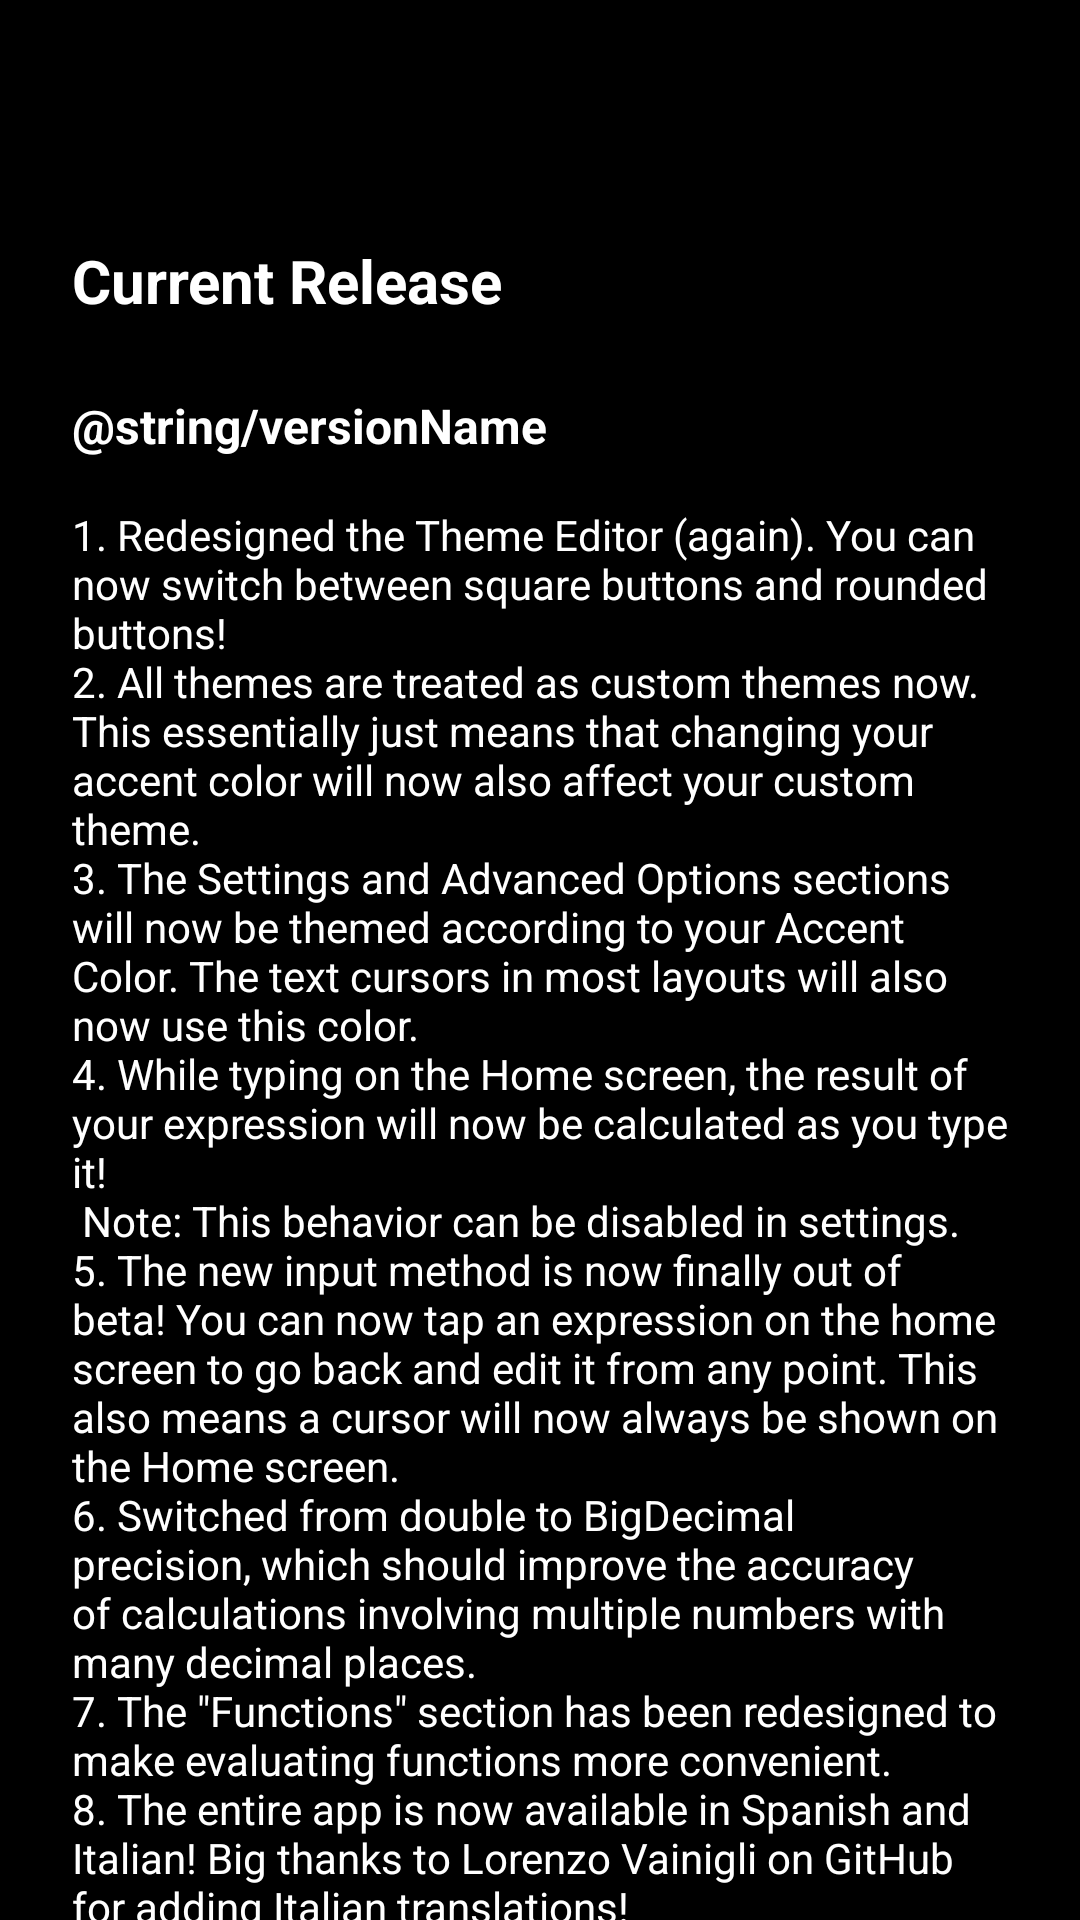

Produce the Android XML layout that renders to this screen, including the resource entries it uses.
<!-- AndroidManifest.xml: application theme DarkTheme -->
<!-- res/layout/activity_changelog_black.xml -->
<?xml version="1.0" encoding="utf-8"?>
<androidx.constraintlayout.widget.ConstraintLayout xmlns:android="http://schemas.android.com/apk/res/android"
    xmlns:app="http://schemas.android.com/apk/res-auto"
    xmlns:tools="http://schemas.android.com/tools"
    android:id="@+id/changeMain"
    android:layout_width="match_parent"
    android:layout_height="match_parent"
    android:background="#000000"
    tools:context=".AboutActivity">

    <com.google.android.material.appbar.MaterialToolbar
        android:id="@+id/changelogToolbar"
        android:layout_width="match_parent"
        android:layout_height="?android:attr/actionBarSize"
        android:background="#000000"
        app:layout_constraintEnd_toEndOf="parent"
        app:layout_constraintStart_toStartOf="parent"
        app:layout_constraintTop_toTopOf="parent" />

    <ScrollView
        android:layout_width="match_parent"
        android:layout_height="0dp"
        app:layout_constraintBottom_toBottomOf="parent"
        app:layout_constraintEnd_toEndOf="parent"
        app:layout_constraintStart_toStartOf="parent"
        app:layout_constraintTop_toBottomOf="@+id/changelogToolbar">

        <LinearLayout
            android:layout_width="match_parent"
            android:layout_height="wrap_content"
            android:orientation="vertical">

            <androidx.constraintlayout.widget.ConstraintLayout
                android:layout_width="match_parent"
                android:layout_height="match_parent"
                android:layout_gravity="top">

                <TextView
                    android:id="@+id/currentHeader"
                    android:layout_width="wrap_content"
                    android:layout_height="wrap_content"
                    android:layout_marginStart="24dp"
                    android:layout_marginTop="24dp"
                    android:text="@string/current_release"
                    android:textColor="#FFFFFF"
                    android:textSize="20sp"
                    android:textStyle="bold"
                    app:layout_constraintStart_toStartOf="parent"
                    app:layout_constraintTop_toTopOf="parent" />

                <TextView
                    android:id="@+id/versionTitle"
                    android:layout_width="wrap_content"
                    android:layout_height="wrap_content"
                    android:layout_marginStart="24dp"
                    android:layout_marginTop="24dp"
                    android:text="@string/versionName"
                    android:textColor="#FFFFFF"
                    android:textSize="16sp"
                    android:textStyle="bold"
                    app:layout_constraintStart_toStartOf="parent"
                    app:layout_constraintTop_toBottomOf="@+id/currentHeader" />

                <TextView
                    android:id="@+id/mainText"
                    android:layout_width="0dp"
                    android:layout_height="wrap_content"
                    android:layout_marginStart="24dp"
                    android:layout_marginTop="16dp"
                    android:layout_marginEnd="24dp"
                    android:ellipsize="end"
                    android:text="@string/current_changes"
                    android:textColor="#FFFFFF"
                    app:layout_constraintEnd_toEndOf="parent"
                    app:layout_constraintStart_toStartOf="parent"
                    app:layout_constraintTop_toBottomOf="@+id/versionTitle" />

                <TextView
                    android:id="@+id/previousHeader"
                    android:layout_width="wrap_content"
                    android:layout_height="wrap_content"
                    android:layout_marginStart="24dp"
                    android:layout_marginTop="28dp"
                    android:text="@string/previous_versions"
                    android:textColor="#FFFFFF"
                    android:textSize="20sp"
                    android:textStyle="bold"
                    app:layout_constraintStart_toStartOf="parent"
                    app:layout_constraintTop_toBottomOf="@+id/mainText" />

                <TextView
                    android:id="@+id/previousTitle"
                    android:layout_width="wrap_content"
                    android:layout_height="wrap_content"
                    android:layout_marginStart="24dp"
                    android:layout_marginTop="16dp"
                    android:text="@string/previous_version"
                    android:textColor="#FFFFFF"
                    android:textSize="16sp"
                    android:textStyle="bold"
                    app:layout_constraintStart_toStartOf="parent"
                    app:layout_constraintTop_toBottomOf="@+id/previousHeader" />

                <TextView
                    android:id="@+id/previousText"
                    android:layout_width="0dp"
                    android:layout_height="wrap_content"
                    android:layout_marginStart="24dp"
                    android:layout_marginTop="16dp"
                    android:layout_marginEnd="24dp"
                    android:ellipsize="end"
                    android:text="@string/previous_changes"
                    android:textColor="#FFFFFF"
                    app:layout_constraintEnd_toEndOf="parent"
                    app:layout_constraintStart_toStartOf="parent"
                    app:layout_constraintTop_toBottomOf="@+id/previousTitle" />

                <TextView
                    android:id="@+id/beforePreviousTitle"
                    android:layout_width="wrap_content"
                    android:layout_height="wrap_content"
                    android:layout_marginStart="24dp"
                    android:layout_marginTop="16dp"
                    android:text="@string/before_previous_version"
                    android:textColor="#FFFFFF"
                    android:textSize="16sp"
                    android:textStyle="bold"
                    app:layout_constraintStart_toStartOf="parent"
                    app:layout_constraintTop_toBottomOf="@+id/previousText" />

                <TextView
                    android:id="@+id/beforePreviousText"
                    android:layout_width="0dp"
                    android:layout_height="wrap_content"
                    android:layout_marginStart="24dp"
                    android:layout_marginTop="16dp"
                    android:layout_marginEnd="24dp"
                    android:ellipsize="end"
                    android:text="@string/before_previous_changes"
                    android:textColor="#FFFFFF"
                    app:layout_constraintEnd_toEndOf="parent"
                    app:layout_constraintStart_toStartOf="parent"
                    app:layout_constraintTop_toBottomOf="@+id/beforePreviousTitle" />

                <TextView
                    android:id="@+id/beforePreviousTitle2"
                    android:layout_width="wrap_content"
                    android:layout_height="wrap_content"
                    android:layout_marginStart="24dp"
                    android:layout_marginTop="16dp"
                    android:text="@string/before_previous_version2"
                    android:textColor="#FFFFFF"
                    android:textSize="16sp"
                    android:textStyle="bold"
                    app:layout_constraintStart_toStartOf="parent"
                    app:layout_constraintTop_toBottomOf="@+id/beforePreviousText" />

                <TextView
                    android:id="@+id/beforePreviousText2"
                    android:layout_width="0dp"
                    android:layout_height="wrap_content"
                    android:layout_marginStart="24dp"
                    android:layout_marginTop="16dp"
                    android:layout_marginEnd="24dp"
                    android:ellipsize="end"
                    android:text="@string/before_previous_changes2"
                    android:textColor="#FFFFFF"
                    app:layout_constraintEnd_toEndOf="parent"
                    app:layout_constraintStart_toStartOf="parent"
                    app:layout_constraintTop_toBottomOf="@+id/beforePreviousTitle2" />

                <TextView
                    android:id="@+id/beforePreviousTitle3"
                    android:layout_width="wrap_content"
                    android:layout_height="wrap_content"
                    android:layout_marginStart="24dp"
                    android:layout_marginTop="16dp"
                    android:text="@string/before_previous_version3"
                    android:textColor="#FFFFFF"
                    android:textSize="16sp"
                    android:textStyle="bold"
                    app:layout_constraintStart_toStartOf="parent"
                    app:layout_constraintTop_toBottomOf="@+id/beforePreviousText2" />

                <TextView
                    android:id="@+id/beforePreviousText3"
                    android:layout_width="0dp"
                    android:layout_height="wrap_content"
                    android:layout_marginStart="24dp"
                    android:layout_marginTop="16dp"
                    android:layout_marginEnd="24dp"
                    android:ellipsize="end"
                    android:text="@string/before_previous_changes3"
                    android:textColor="#FFFFFF"
                    app:layout_constraintEnd_toEndOf="parent"
                    app:layout_constraintStart_toStartOf="parent"
                    app:layout_constraintTop_toBottomOf="@+id/beforePreviousTitle3" />

                <TextView
                    android:id="@+id/beforePreviousTitle4"
                    android:layout_width="wrap_content"
                    android:layout_height="wrap_content"
                    android:layout_marginStart="24dp"
                    android:layout_marginTop="16dp"
                    android:text="@string/before_previous_version4"
                    android:textColor="#FFFFFF"
                    android:textSize="16sp"
                    android:textStyle="bold"
                    app:layout_constraintStart_toStartOf="parent"
                    app:layout_constraintTop_toBottomOf="@+id/beforePreviousText3" />

                <TextView
                    android:id="@+id/beforePreviousText4"
                    android:layout_width="0dp"
                    android:layout_height="wrap_content"
                    android:layout_marginStart="24dp"
                    android:layout_marginTop="16dp"
                    android:layout_marginEnd="24dp"
                    android:ellipsize="end"
                    android:text="@string/before_previous_changes4"
                    android:textColor="#FFFFFF"
                    app:layout_constraintEnd_toEndOf="parent"
                    app:layout_constraintStart_toStartOf="parent"
                    app:layout_constraintTop_toBottomOf="@+id/beforePreviousTitle4" />

                <TextView
                    android:id="@+id/changelogBottomSpacer"
                    android:layout_width="wrap_content"
                    android:layout_height="wrap_content"
                    android:layout_marginStart="24dp"
                    android:layout_marginTop="16dp"
                    android:text=" "
                    android:textColor="#222222"
                    android:textSize="16sp"
                    android:textStyle="bold"
                    app:layout_constraintStart_toStartOf="parent"
                    app:layout_constraintTop_toBottomOf="@+id/beforePreviousText4" />

            </androidx.constraintlayout.widget.ConstraintLayout>
        </LinearLayout>
    </ScrollView>

</androidx.constraintlayout.widget.ConstraintLayout>
<!-- resources referenced by this layout -->
<resources>
  <string name="before_previous_changes2" translatable="false" tools:ignore="TypographyDashes">
          1. You can now assign shortcuts to any of your saved Custom Constants! Try out the new feature by tapping the three dots on any constant\'s card.
          \n2. Various bug fixes.
  
      </string>
  <string name="before_previous_changes3" translatable="false" tools:ignore="TypographyDashes">
          1. Fixed a very rare crash that could occur when changing theme settings under very specific circumstances.
  
      </string>
  <string name="before_previous_changes4" translatable="false" tools:ignore="TypographyDashes">
          1. Fixed a bug that would cause buttons to display incorrectly in landscape layouts.
          \n2. Other minor bug fixes.
  
      </string>
  <string name="before_previous_version" translatable="false">13.0.0</string>
  <string name="before_previous_version2" translatable="false">12.2.0</string>
  <string name="before_previous_version3" translatable="false">12.1.7</string>
  <string name="before_previous_version4" translatable="false">12.1.6</string>
  <string name="current_changes" translatable="false" tools:ignore="TypographyDashes">
          1. Redesigned the Theme Editor (again). You can now switch between square buttons and rounded buttons!
          \n2. All themes are treated as custom themes now. This essentially just means that changing your accent color will now also affect your custom theme.
          \n3. The Settings and Advanced Options sections will now be themed according to your Accent Color. The text cursors in most layouts will also now use this color.
          \n4. While typing on the Home screen, the result of your expression will now be calculated as you type it!\n
          Note: This behavior can be disabled in settings.
          \n5. The new input method is now finally out of beta! You can now tap an expression on the home screen to go back and edit it from any point. This also means a cursor will now always be shown on the Home screen.
          \n6. Switched from double to BigDecimal precision, which should improve the accuracy of calculations involving multiple numbers with many decimal places.
          \n7. The \"Functions\" section has been redesigned to make evaluating functions more convenient.
          \n8. The entire app is now available in Spanish and Italian! Big thanks to Lorenzo Vainigli on GitHub for adding Italian translations!
          \n9. The equals/clear animation is now a bit smoother.
          \n10. The changelog will now display one more previous version.
          \n11. Added support for Android 13\'s \"Themed Icons\" feature.
          \n12. Optimized more layouts for smaller devices.
          \n13. Many bug fixes and performance improvements.
  
      </string>
  <string name="current_release">Current Release</string>
  <string name="previous_changes" translatable="false" tools:ignore="TypographyDashes">
          1. Fixed a bug that caused some button text colors to not properly reset after selecting \"Reset to Defaults\" in the Theme Editor.
          \n2. Added the \"sym\" command to the terminal\'s help text.
          \n3. Minor bug fixes and performance improvements.
  
      </string>
  <string name="previous_version" translatable="false">13.0.1</string>
  <string name="previous_versions">Previous Versions</string>
  <color name="darkColorPrimary">#272C33</color>
  <color name="darkColorPrimaryDark">#202227</color>
</resources>
